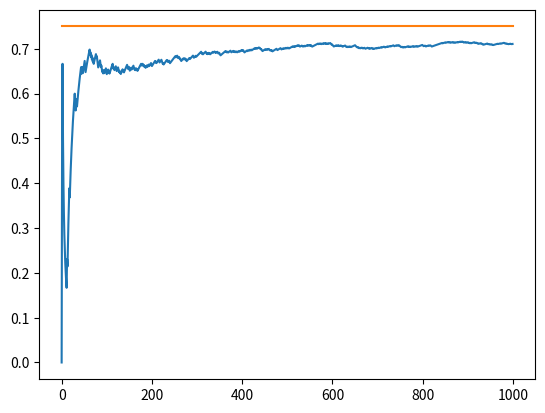

Source code (Python):
import matplotlib.pyplot as plt # type: ignore
import numpy as np

class Bandit:
    def __init__(self, p) -> None:
        self.p = p # win rate of bandit
        self.p_estimate = 0.
        self.N = 0. # number of sample collected so far

    def pull(self):
        # draw a 1 with probability p
        return np.random.random() < self.p
    
    def update(self, x):
        self.N += 1
        self.p_estimate = ((self.N -1) * self.p_estimate + x)/self.N

NUM_TRAILS = 1000
EPS = 0.1
BANDIT_PROBABILITES = [0.2, 0.5, 0.75]


def experiment():
    bandits = [Bandit(p) for p in BANDIT_PROBABILITES]

    rewards = np.zeros(NUM_TRAILS)
    
    num_times_explored = 0
    num_times_explited = 0
    num_optimal = 0
    optimal_bandit = np.argmax([b.p for b in bandits])
    print("optimal bandit:", optimal_bandit)

    for i in range(NUM_TRAILS):

        # use epsilon-greedy to select the next bandit
        if np.random.random() < EPS:
            num_times_explored += 1
            j = np.random.randint(len(bandits))
        else:
            num_times_explited += 1
            j = np.argmax([b.p_estimate for b in bandits])

        if j == optimal_bandit:
            num_optimal += 1
        
        # pull the arm for the bandit with the largest smaple
        x = bandits[j].pull()

        # update the rewards log
        rewards[i] = x

        # update the distribution for the bandit whose arm we just pulled
        bandits[j].update(x)
    
    # print mean estmates for each bandit
    for b in bandits:
        print("mean estimate:", b.p_estimate)
    
    # print total reward
    print("total reward earned:", rewards.sum())
    print("overall win rate:", rewards.sum() / NUM_TRAILS)
    print("num_times_explored:", num_times_explored)
    print("num_times_exploited:", num_times_explited)
    print("num times selected optimal bandit: ", num_optimal)

    # plot the results
    cumulative_rewards = np.cumsum(rewards)
    win_rates = cumulative_rewards / (np.arange(NUM_TRAILS) + 1)
    plt.plot(win_rates)
    plt.plot(np.ones(NUM_TRAILS)*np.max(BANDIT_PROBABILITES))
    plt.show()
    

if __name__ == "__main__":
    experiment()
